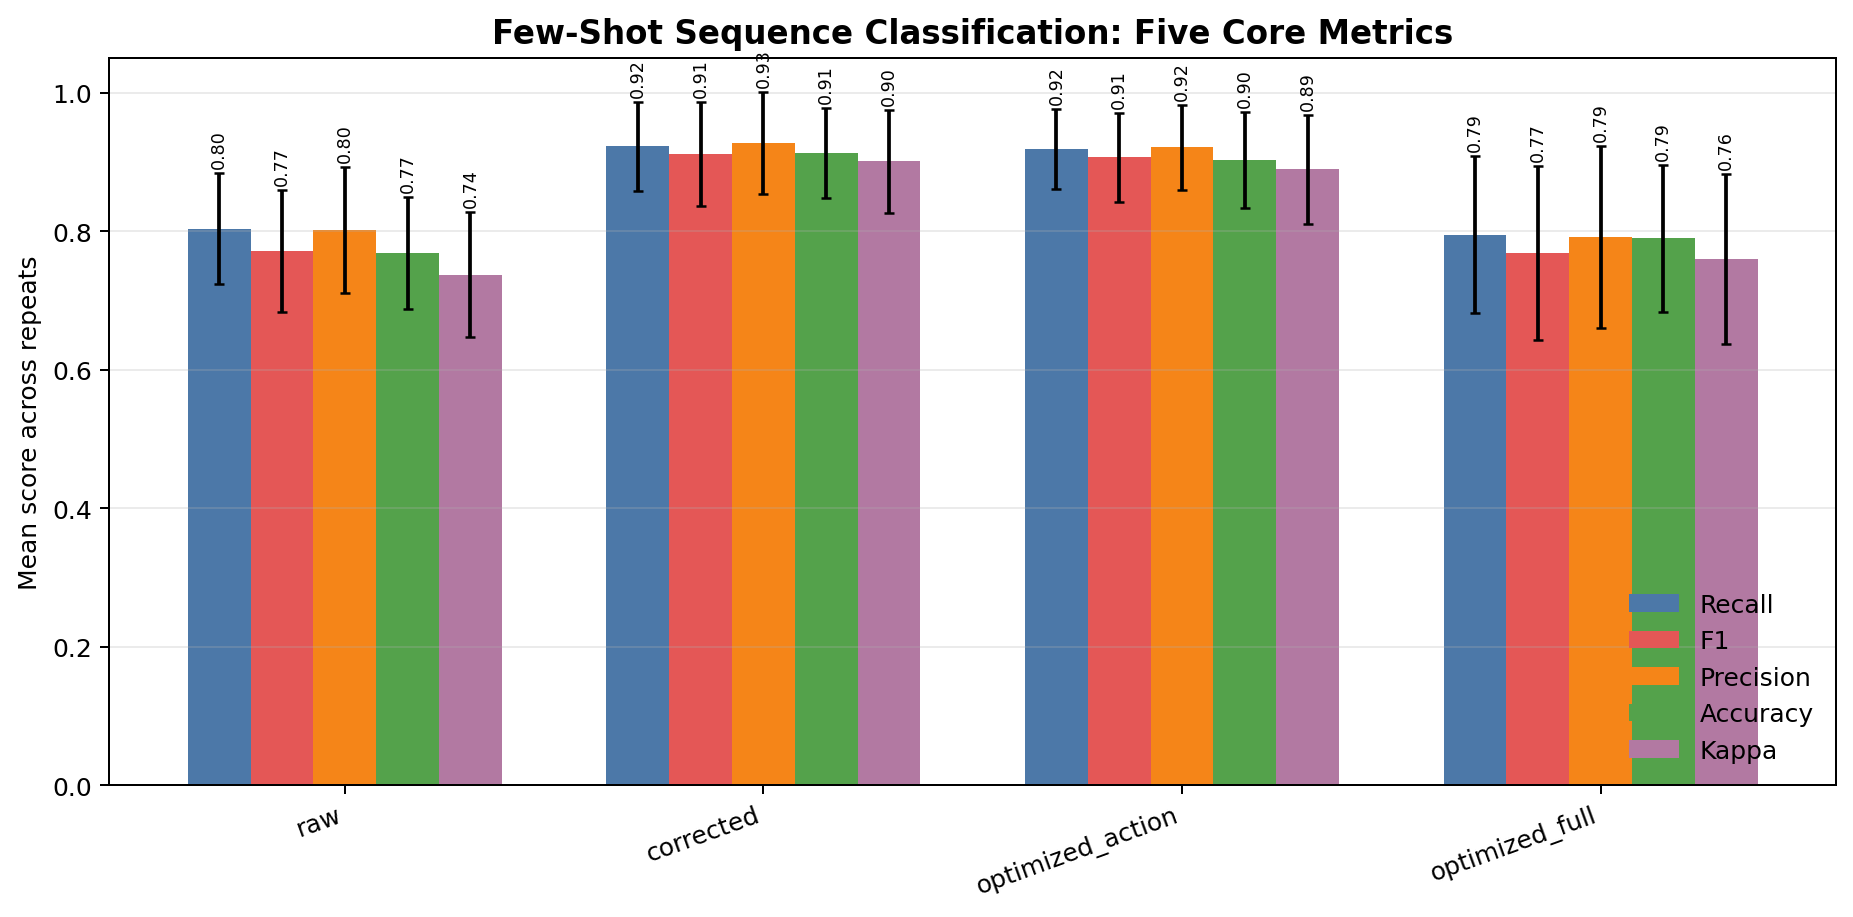

The file beside this chart, header and first rows:
feature_set, recall_mean, recall_std, f1_mean, f1_std, precision_mean, precision_std, accuracy_mean, accuracy_std, kappa_mean, kappa_std
raw, 0.8037, 0.07952, 0.7719, 0.08818, 0.8017, 0.09079, 0.7684, 0.08051, 0.7373, 0.09072
corrected, 0.9222, 0.06484, 0.9115, 0.0746, 0.9274, 0.07405, 0.9132, 0.06505, 0.9008, 0.07448
optimized_action, 0.9185, 0.0572, 0.9066, 0.06408, 0.9212, 0.06135, 0.9026, 0.06918, 0.8891, 0.07877
optimized_full, 0.7944, 0.1134, 0.7685, 0.1251, 0.7918, 0.131, 0.7895, 0.1066, 0.7594, 0.1225
